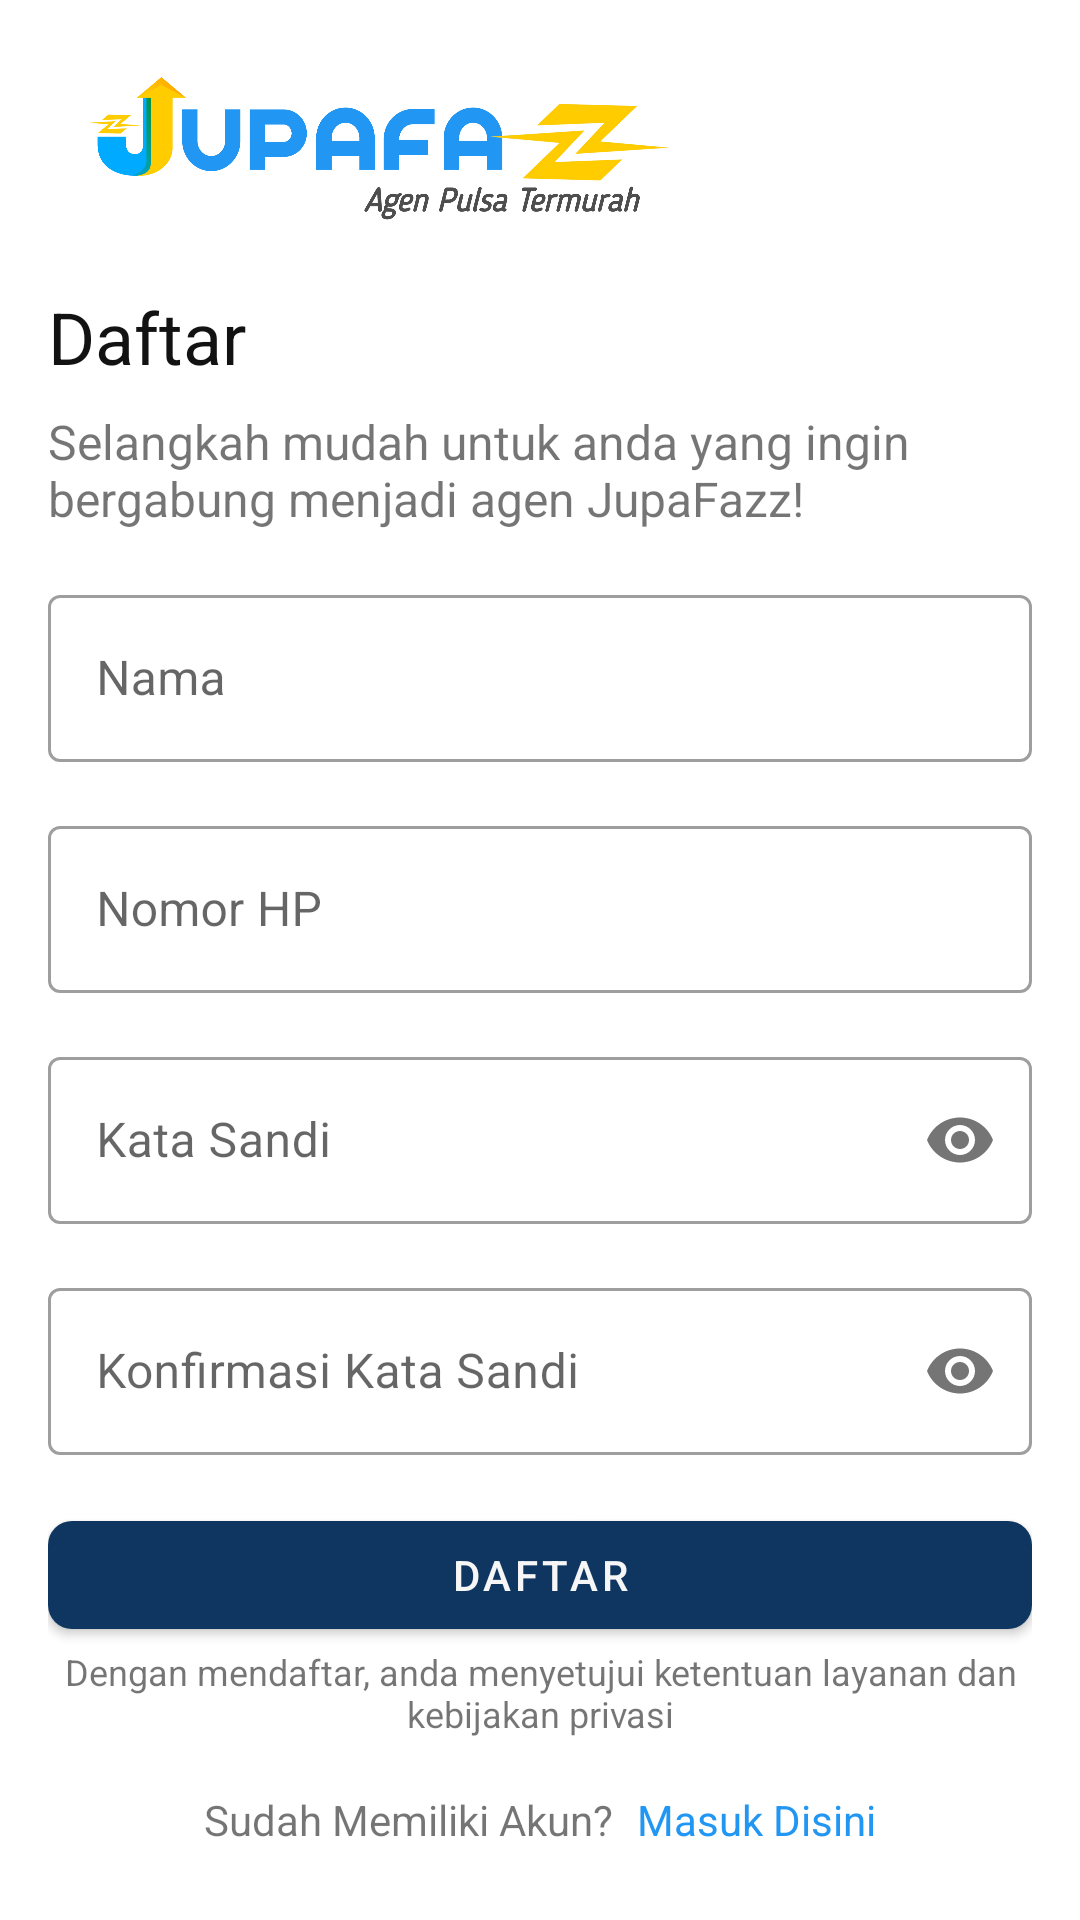

The Android layout XML behind this screen, and the referenced resources:
<!-- AndroidManifest.xml: application theme Theme.JupaFazz -->
<!-- res/layout/activity_register.xml -->
<?xml version="1.0" encoding="utf-8"?>
<androidx.constraintlayout.widget.ConstraintLayout xmlns:android="http://schemas.android.com/apk/res/android"
    xmlns:app="http://schemas.android.com/apk/res-auto"
    xmlns:tools="http://schemas.android.com/tools"
    android:layout_width="match_parent"
    android:layout_height="match_parent"
    android:orientation="vertical"
    android:paddingHorizontal="16dp"
    android:paddingVertical="24dp"
    tools:context=".activity.RegisterActivity">

    <LinearLayout
        app:layout_constraintTop_toTopOf="parent"
        app:layout_constraintEnd_toEndOf="parent"
        app:layout_constraintStart_toStartOf="parent"
        android:layout_width="match_parent"
        android:layout_height="wrap_content"
        android:orientation="vertical">

        <LinearLayout
            android:layout_width="match_parent"
            android:layout_height="wrap_content"
            android:orientation="horizontal">

            <ImageView
                android:scaleType="fitXY"
                android:layout_width="216dp"
                android:layout_height="64dp"
                android:src="@drawable/logo_rect_blue"/>

            <TextView
                android:visibility="visible"
                android:gravity="end"
                android:layout_width="match_parent"
                android:layout_height="wrap_content"
                android:id="@+id/textVersion"/>

        </LinearLayout>

        <TextView
            android:id="@+id/textTitle"
            android:layout_width="wrap_content"
            android:layout_height="wrap_content"
            android:text="@string/register"
            android:layout_marginTop="8dp"
            android:layout_marginBottom="8dp"
            android:textSize="24sp"
            android:textColor="@color/black" />

        <TextView
            android:id="@+id/textSubtitle"
            android:layout_width="wrap_content"
            android:layout_height="wrap_content"
            android:text="Selangkah mudah untuk anda yang ingin bergabung menjadi agen JupaFazz!"
            android:textSize="16sp" />

        <com.google.android.material.textfield.TextInputLayout
            android:layout_marginTop="16dp"
            android:layout_width="match_parent"
            android:layout_height="wrap_content"
            android:hint="@string/name"
            style="@style/Widget.MaterialComponents.TextInputLayout.OutlinedBox">

            <com.google.android.material.textfield.TextInputEditText
                android:layout_width="match_parent"
                android:layout_height="wrap_content"
                android:maxLength="40"
                android:id="@+id/inputName"/>

        </com.google.android.material.textfield.TextInputLayout>

        <com.google.android.material.textfield.TextInputLayout
            android:layout_marginTop="16dp"
            android:layout_width="match_parent"
            android:layout_height="wrap_content"
            android:hint="@string/phone_number_short"
            app:prefixText="+62"
            app:prefixTextColor="@color/black"
            style="@style/Widget.MaterialComponents.TextInputLayout.OutlinedBox">

            <com.google.android.material.textfield.TextInputEditText
                android:layout_width="match_parent"
                android:layout_height="wrap_content"
                android:inputType="number"
                android:maxLength="13"
                android:id="@+id/inputPhoneNumber"/>

        </com.google.android.material.textfield.TextInputLayout>

        <com.google.android.material.textfield.TextInputLayout
            android:layout_marginTop="16dp"
            android:layout_width="match_parent"
            android:layout_height="wrap_content"
            app:passwordToggleEnabled="true"
            android:hint="@string/password"
            style="@style/Widget.MaterialComponents.TextInputLayout.OutlinedBox">

            <com.google.android.material.textfield.TextInputEditText
                android:layout_width="match_parent"
                android:layout_height="wrap_content"
                android:inputType="textPassword"
                android:maxLength="25"
                android:id="@+id/inputPassword"/>

        </com.google.android.material.textfield.TextInputLayout>

        <com.google.android.material.textfield.TextInputLayout
            android:layout_marginTop="16dp"
            android:layout_width="match_parent"
            android:layout_height="wrap_content"
            app:passwordToggleEnabled="true"
            android:hint="@string/confirm_password"
            style="@style/Widget.MaterialComponents.TextInputLayout.OutlinedBox">

            <com.google.android.material.textfield.TextInputEditText
                android:layout_width="match_parent"
                android:layout_height="wrap_content"
                android:inputType="textPassword"
                android:maxLength="25"
                android:id="@+id/inputConfirmPassword"/>

        </com.google.android.material.textfield.TextInputLayout>

        <com.google.android.material.button.MaterialButton
            android:layout_marginTop="16dp"
            android:layout_width="match_parent"
            android:layout_height="wrap_content"
            android:text="@string/register"
            android:id="@+id/buttonRegister"
            app:cornerRadius="8dp"
            app:backgroundTint="@color/dark_blue"/>

        <TextView
            android:gravity="center"
            android:layout_width="match_parent"
            android:layout_height="wrap_content"
            android:textSize="12sp"
            android:text="Dengan mendaftar, anda menyetujui ketentuan layanan dan kebijakan privasi"/>

    </LinearLayout>

    <LinearLayout
        android:gravity="center"
        android:layout_width="match_parent"
        android:layout_height="wrap_content"
        app:layout_constraintBottom_toBottomOf="parent"
        android:orientation="horizontal">

        <TextView
            android:id="@+id/textRegisterTitle"
            android:layout_width="wrap_content"
            android:layout_height="wrap_content"
            android:text="@string/already_account"/>

        <TextView
            android:textColor="@color/blue"
            android:layout_marginStart="8dp"
            android:id="@+id/textLogin"
            android:layout_width="wrap_content"
            android:layout_height="wrap_content"
            android:text="@string/login_here"/>

    </LinearLayout>

</androidx.constraintlayout.widget.ConstraintLayout>
<!-- resources referenced by this layout -->
<resources>
  <color name="black">#121212</color>
  <color name="blue">#2196f3</color>
  <color name="dark_blue">#0f3661</color>
  <!-- drawable logo_rect_blue: png bitmap (drawable, 241222 bytes) -->
  <string name="already_account">Sudah Memiliki Akun?</string>
  <string name="confirm_password">Konfirmasi Kata Sandi</string>
  <string name="login_here">Masuk Disini</string>
  <string name="name">Nama</string>
  <string name="password">Kata Sandi</string>
  <string name="phone_number_short">Nomor HP</string>
  <string name="register">Daftar</string>
  <style name="Theme.JupaFazz" parent="Theme.MaterialComponents.DayNight.NoActionBar">
          
          <item name="colorPrimary">@color/dark_blue</item>
          <item name="colorPrimaryVariant">@color/blue</item>
          <item name="colorOnPrimary">@color/grey</item>
          
          <item name="colorSecondary">@color/teal_200</item>
          <item name="colorSecondaryVariant">@color/teal_700</item>
          <item name="colorOnSecondary">@color/black</item>
          
          <item name="android:statusBarColor" tools:targetApi="l">?attr/colorPrimaryVariant</item>
          
          <item name="bottomSheetDialogTheme">@style/AppBottomSheetDialogTheme</item>
      </style>
  <color name="grey">#F6F6F6</color>
  <color name="teal_200">#FF03DAC5</color>
  <color name="teal_700">#FF018786</color>
  <style name="AppBottomSheetDialogTheme" parent="Theme.Design.Light.BottomSheetDialog">
          <item name="bottomSheetStyle">@style/AppModalStyle</item>
      </style>
  <style name="AppModalStyle" parent="Widget.Design.BottomSheet.Modal">
          <item name="android:background">@drawable/top_radius</item>
      </style>
</resources>
